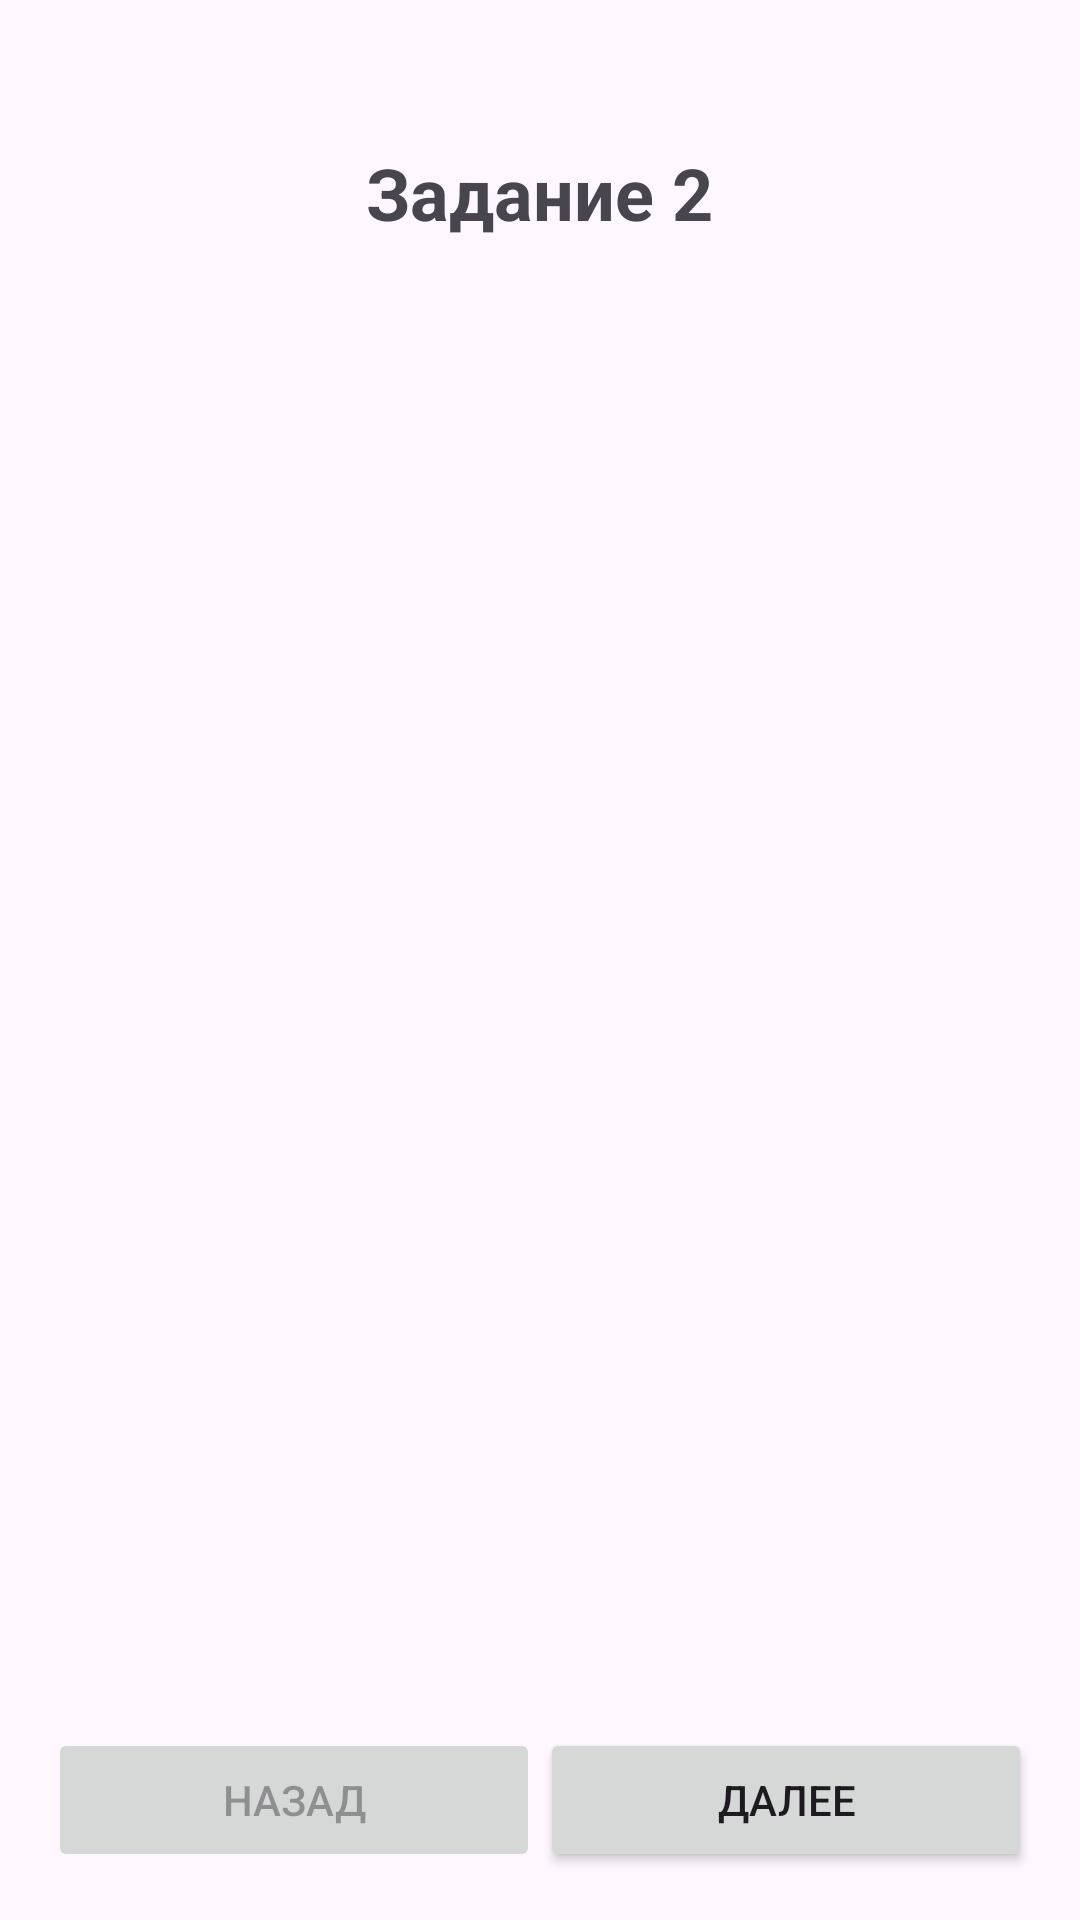

This screen was rendered from an Android layout file. Write that file and the resources it references.
<!-- AndroidManifest.xml: application theme Theme.Pr18KablukovPr23102 -->
<!-- res/layout/activity_main.xml -->
<?xml version="1.0" encoding="utf-8"?>
<RelativeLayout xmlns:android="http://schemas.android.com/apk/res/android"
    android:layout_width="match_parent"
    android:layout_height="match_parent"
    android:padding="16dp">

    <TextView
        android:id="@+id/tvTitle"
        android:layout_width="wrap_content"
        android:layout_height="wrap_content"
        android:layout_alignParentTop="true"
        android:layout_centerHorizontal="true"
        android:layout_marginTop="32dp"
        android:layout_marginBottom="16dp"
        android:text="Задание 2"
        android:textSize="24sp"
        android:textStyle="bold" />

    <ListView
        android:id="@+id/lvSimple"
        android:layout_width="match_parent"
        android:layout_height="match_parent"
        android:layout_below="@id/tvTitle"
        android:layout_above="@+id/navigationButtons"
        android:layout_marginBottom="16dp"/>

    <LinearLayout
        android:id="@+id/navigationButtons"
        android:layout_width="match_parent"
        android:layout_height="wrap_content"
        android:layout_alignParentBottom="true"
        android:orientation="horizontal">

        <Button
            android:id="@+id/btnBack"
            android:layout_width="0dp"
            android:layout_height="wrap_content"
            android:layout_weight="1"
            android:text="Назад"
            android:enabled="false" /> <Button
        android:id="@+id/btnNext"
        android:layout_width="0dp"
        android:layout_height="wrap_content"
        android:layout_weight="1"
        android:text="Далее" />
    </LinearLayout>
</RelativeLayout>
<!-- resources referenced by this layout -->
<resources>
  <style name="Theme.Pr18KablukovPr23102" parent="Base.Theme.Pr18KablukovPr23102" />
  <style name="Base.Theme.Pr18KablukovPr23102" parent="Theme.Material3.DayNight.NoActionBar">
          
          
      </style>
</resources>
